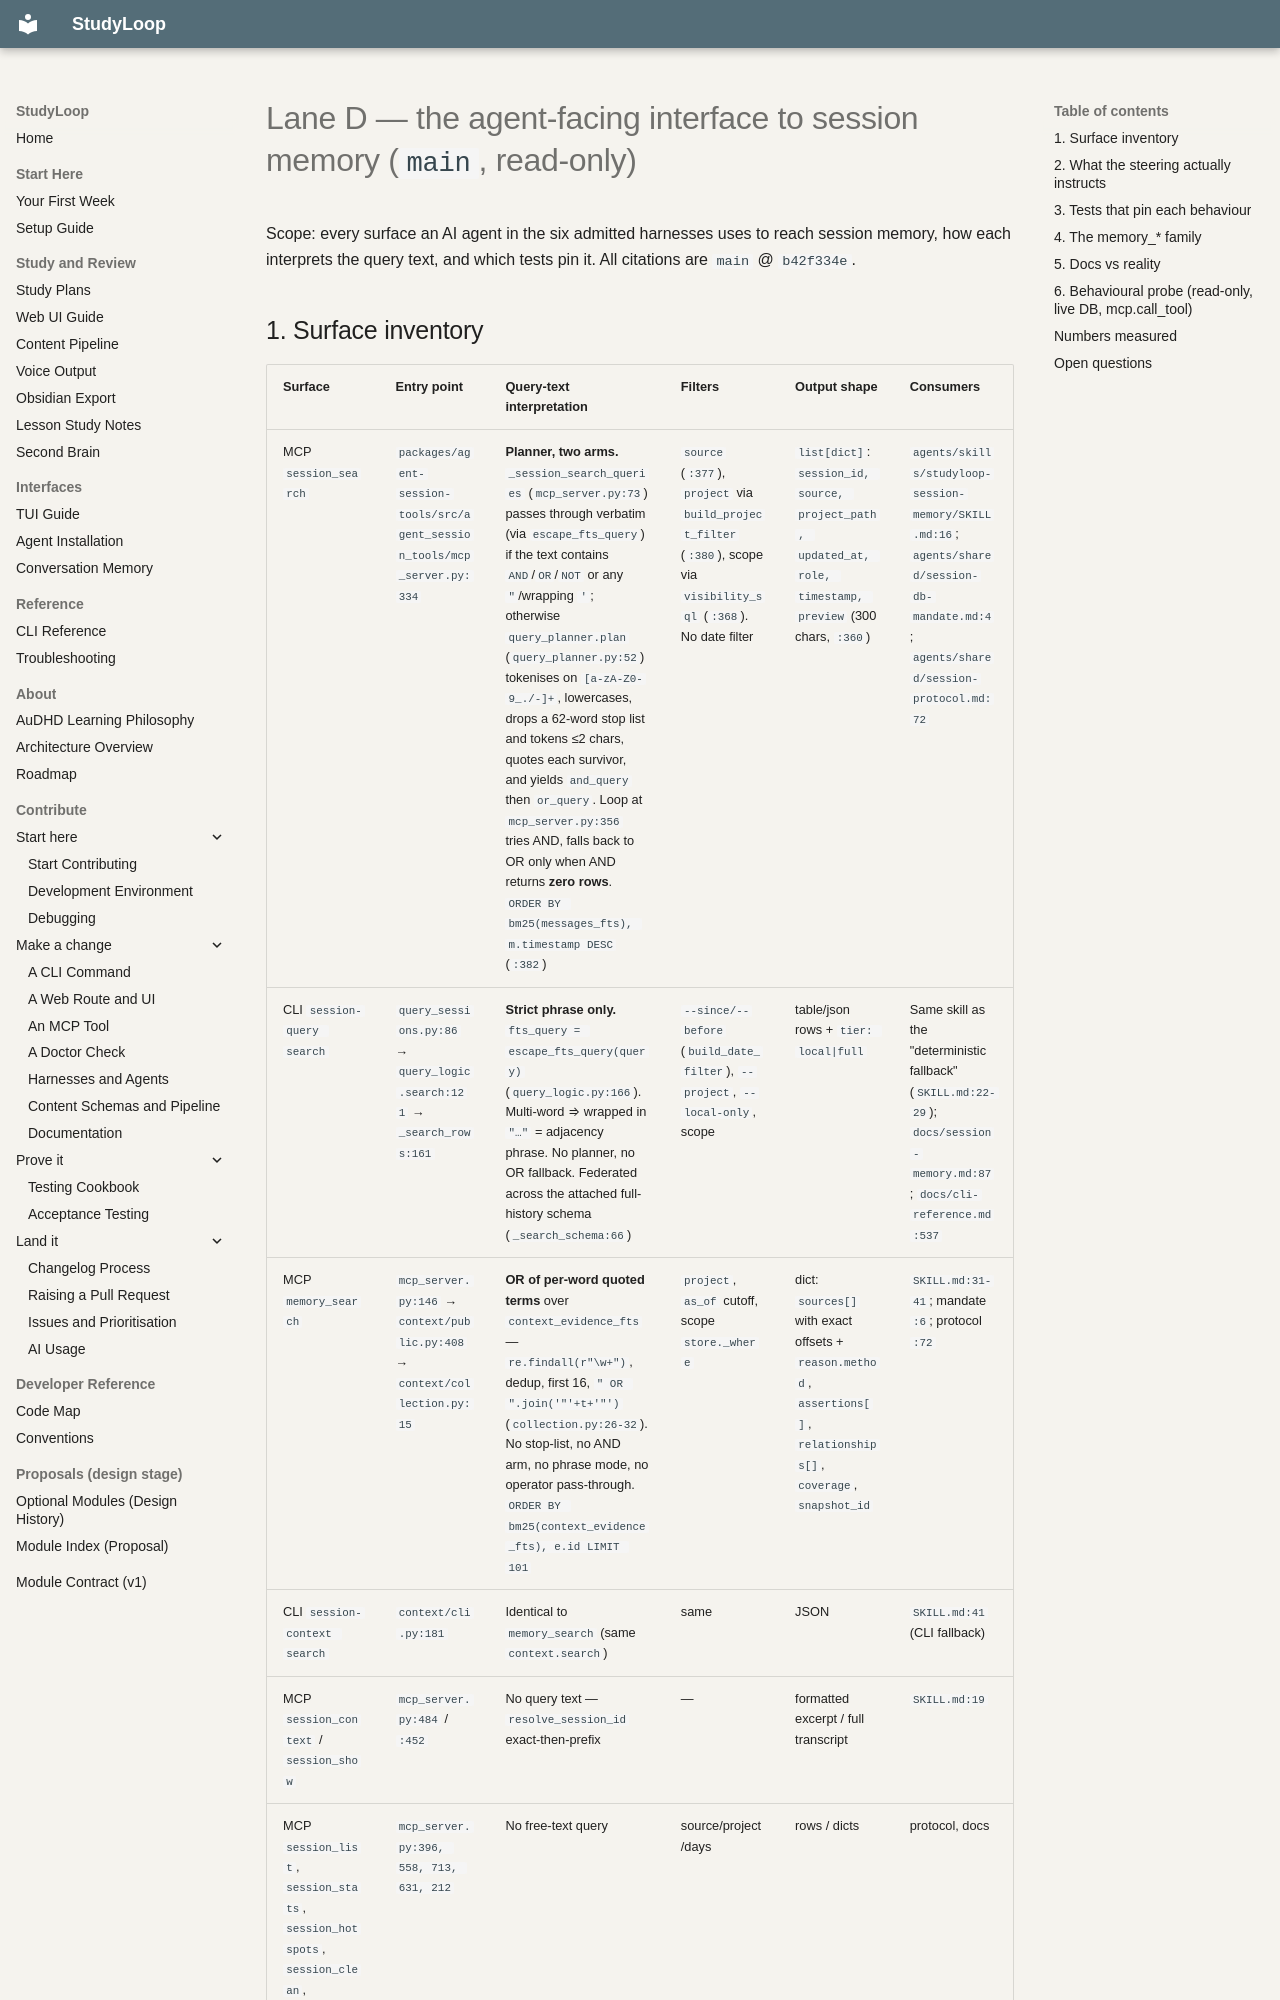

repository: NetDevAutomate/StudyLoop · page: architecture/session-memory/receipts/semantic-layer/lane-D/index.html · generator: mkdocs

# Lane D — the agent-facing interface to session memory (`main`, read-only)

Scope: every surface an AI agent in the six admitted harnesses uses to reach session
memory, how each interprets the query text, and which tests pin it. All citations are
`main` @ `b42f334e`.
